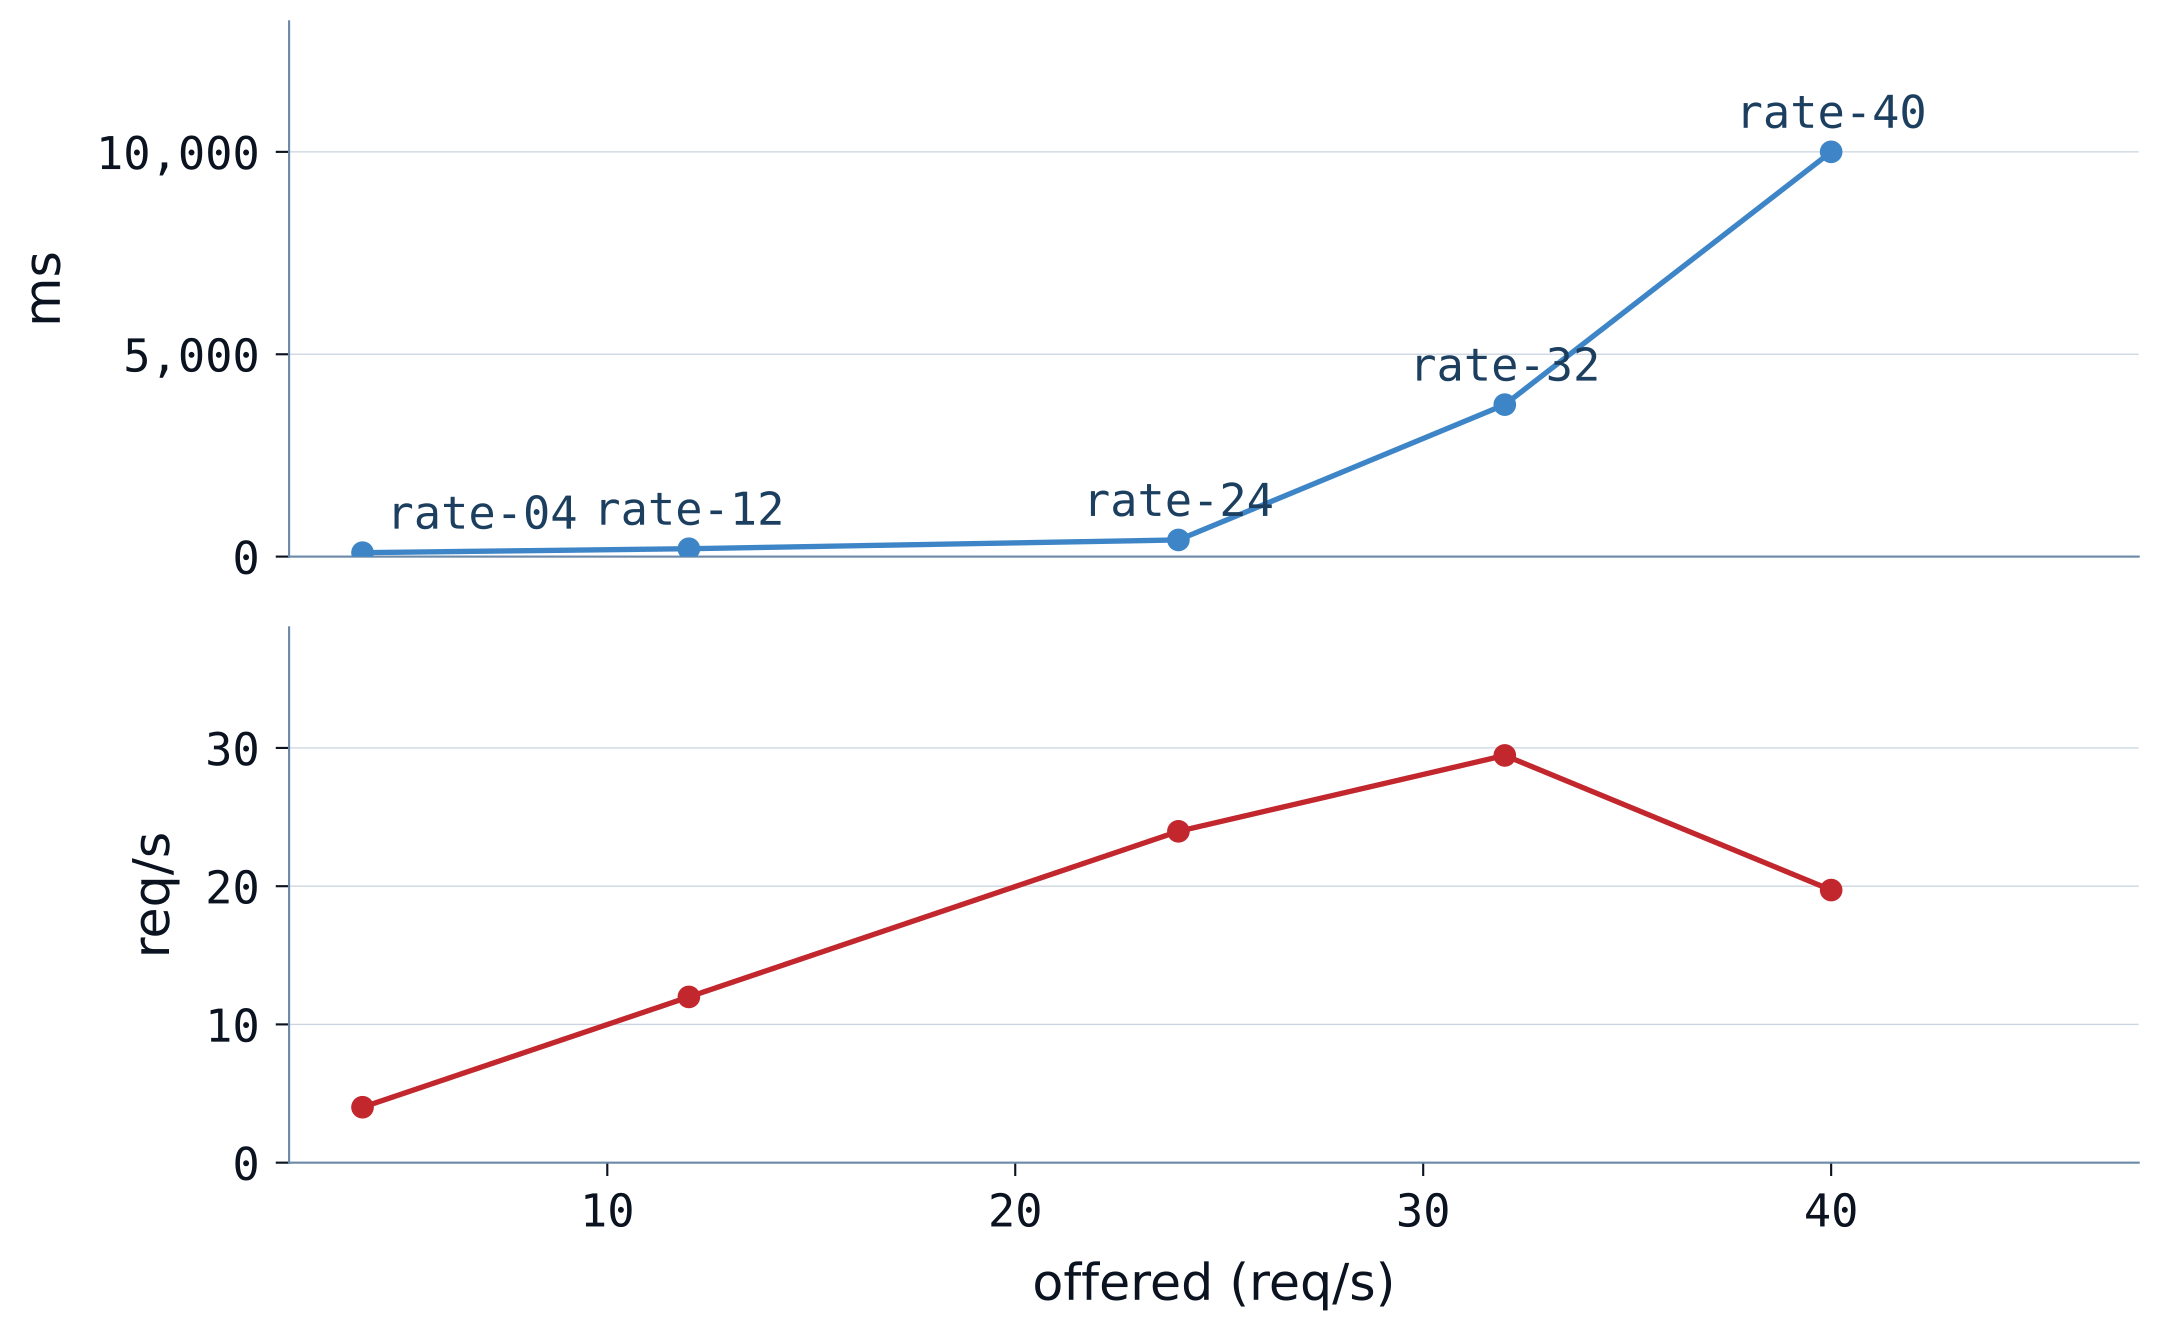

Data behind this chart, as committed beside it:
point, offered, p95, served
label, req/s, ms, req/s
rate-04, 4, 98, 4.01
rate-12, 12, 195, 11.99
rate-24, 24, 412, 23.97
rate-32, 32, 3755, 29.46
rate-40, 40, 10001, 19.72
